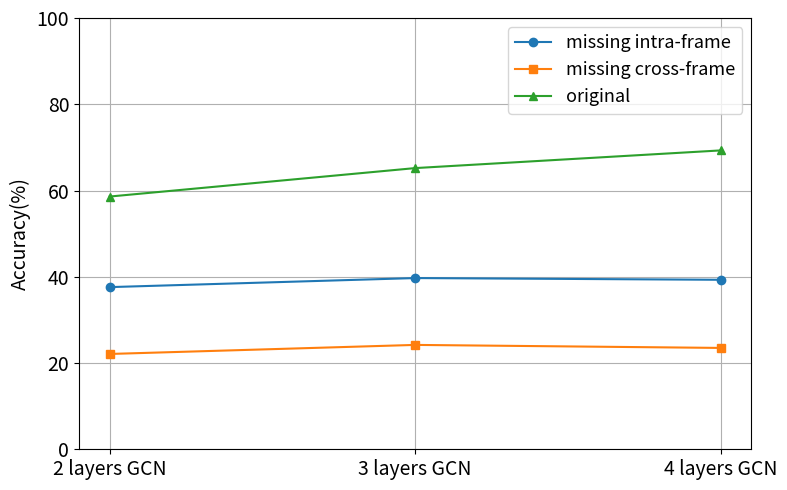

Generate this figure with matplotlib:
import matplotlib.pyplot as plt

# GCN 層數標籤
layers = ['2 layers GCN', '3 layers GCN', '4 layers GCN']

# 對應的準確率
missing_intra = [37.6, 39.7, 39.3]
missing_cross = [22.1, 24.2, 23.5]
original = [58.6, 65.2, 69.3]


# 繪製折線圖
plt.figure(figsize=(8, 5))
plt.plot(layers, missing_intra, marker='o', label='missing intra-frame')
plt.plot(layers, missing_cross, marker='s', label='missing cross-frame')
plt.plot(layers, original, marker='^', label='original')



# 標題與標籤
# plt.title('Different Edge Counts')
# plt.xlabel('GCN Layers')
plt.xticks(fontsize=14)
plt.ylabel('Accuracy(%)',fontsize=14)
plt.yticks(fontsize=14)
plt.ylim(0, 100)
plt.grid(True)
plt.legend(fontsize=13)

# 顯示圖形
plt.tight_layout()
plt.show()
plt.savefig('Building_block_ablation_study.png', dpi=300)
